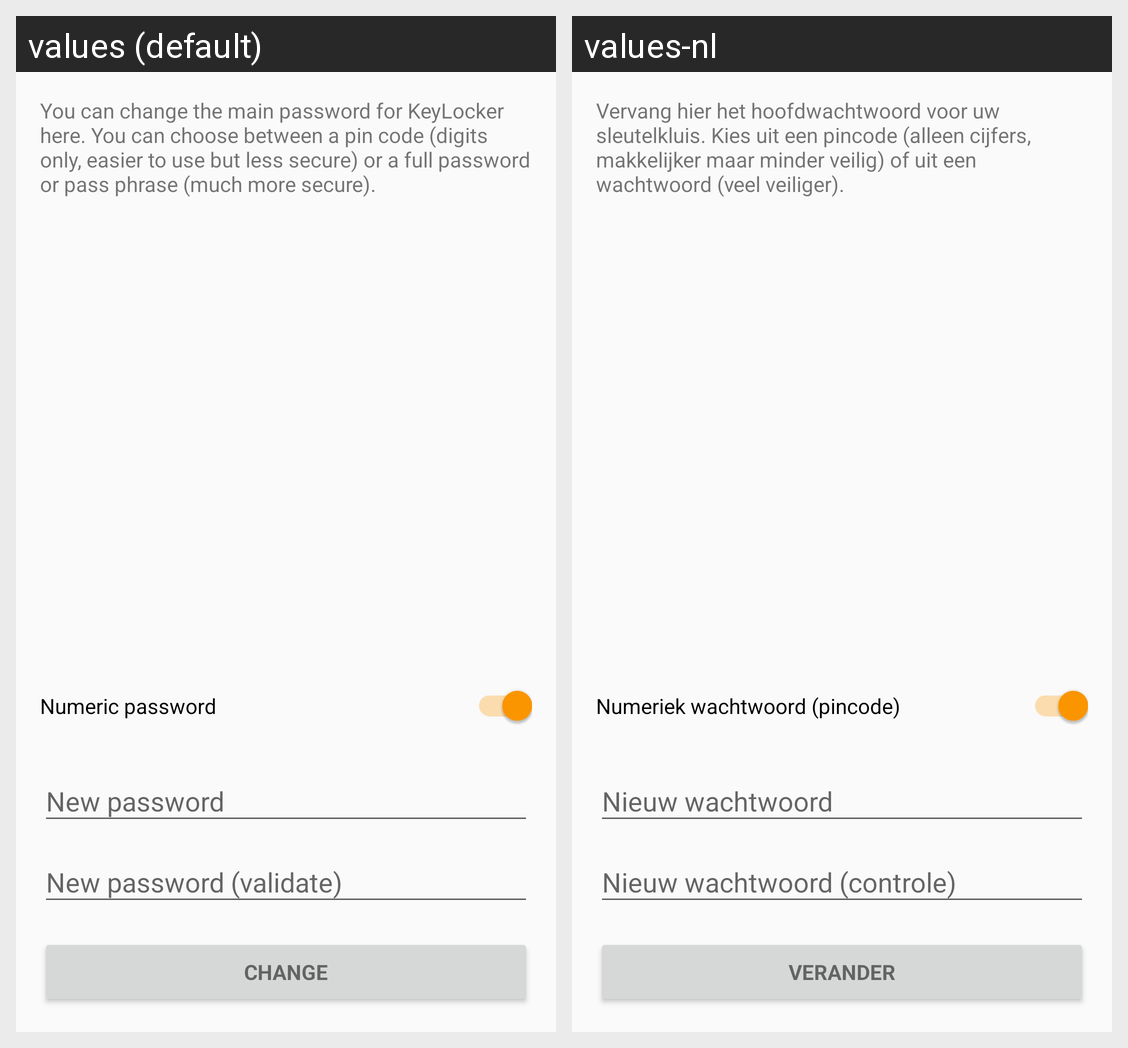

The same Android screen rendered under two of its app's locales, left to right. List the strings drawn on it with the default value and each locale's translation.
Android screen res/layout/content_change_main_password.xml rendered under 2 locales, left to right: values (default), values-nl. Device: Nexus 5 (rendered at 1080×1920; each locale shown at half size, 540×960, under a caption strip naming it); theme AppTheme.
Strings drawn on this screen, with the default value and each locale's value (text and hints the layout hard-codes, and strings that could not be matched under every locale, appear in the picture but are not listed):

pref_change_password_text
  values: You can change the main password for KeyLocker here. You can choose between a pin code (digits only, easier to use but less secure) or a full password or pass phrase (much more secure).
  values-nl: Vervang hier het hoofdwachtwoord voor uw sleutelkluis. Kies uit een pincode (alleen cijfers, makkelijker maar minder veilig) of uit een wachtwoord (veel veiliger).

init_numeric_cb
  values: Numeric password
  values-nl: Numeriek wachtwoord (pincode)

change_pw_hint_1
  values: New password
  values-nl: Nieuw wachtwoord

change_pw_hint_2
  values: New password (validate)
  values-nl: Nieuw wachtwoord (controle)

change_pw_btn
  values: Change
  values-nl: Verander
